Run: headless pygame with SDL's dummy video driver; simulated clock (each Clock.tick advances the game by its frame time, no real sleeping); random seed 0; keys injected as events and as key.get_pressed() state; no mouse input.
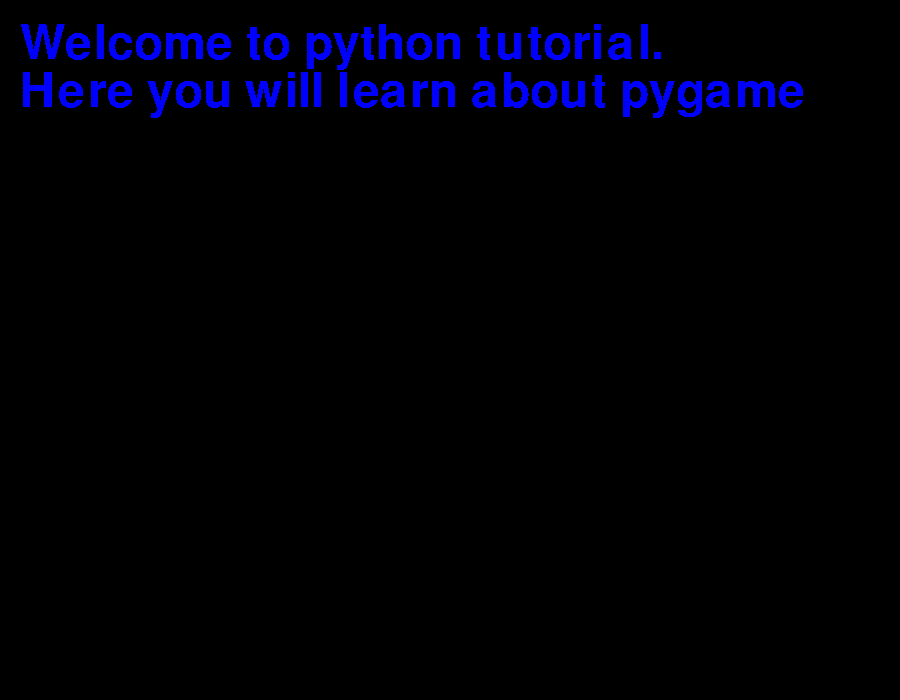
Frame 1 of 4 · flips 1–60 · no input
Frame 2 of 4 · flips 61–180 · tapped SPACE, RETURN · held RIGHT (→), D · screen unchanged from frame 1, image omitted
Frame 3 of 4 · flips 181–300 · held DOWN (↓), S · screen unchanged from frame 2, image omitted
Frame 4 of 4 · flips 301–420 · held LEFT (←), A, UP (↑), W · screen unchanged from frame 3, image omitted

The pygame program that drew these frames:

import pygame


pygame.init()
Size = WIDTH, HEIGHT = (900, 700)
FPS = 30
scr = pygame.display.set_mode(Size, pygame.RESIZABLE)
clock = pygame.time.Clock()
def blit_text(surface, text, pos, font, color=pygame.Color('blue')):
    words = [word.split(' ') for word in text.splitlines()]
    space = font.size(' ')[0]
    max_width, max_height = surface.get_size()
    x, y = pos
    for line in words:
        for word in line:
            word_surface = font.render(word, 0, color)
            word_width, word_height = word_surface.get_size()
            if x + word_width >= max_width:
                x = pos[0] 
                y += word_height
            surface.blit(word_surface, (x, y))
            x += word_width + space
        x = pos[0]
        y += word_height
text ="Welcome to python tutorial.\nHere you will learn about pygame"
font = pygame.font.SysFont('Arial', 70)


while True:
    dt = clock.tick(FPS) / 1000
    for event in pygame.event.get():
        if event.type == pygame.QUIT:
            quit()
    scr.fill(pygame.Color('black'))
    blit_text(scr, text, (20, 20), font)
    pygame.display.update()
